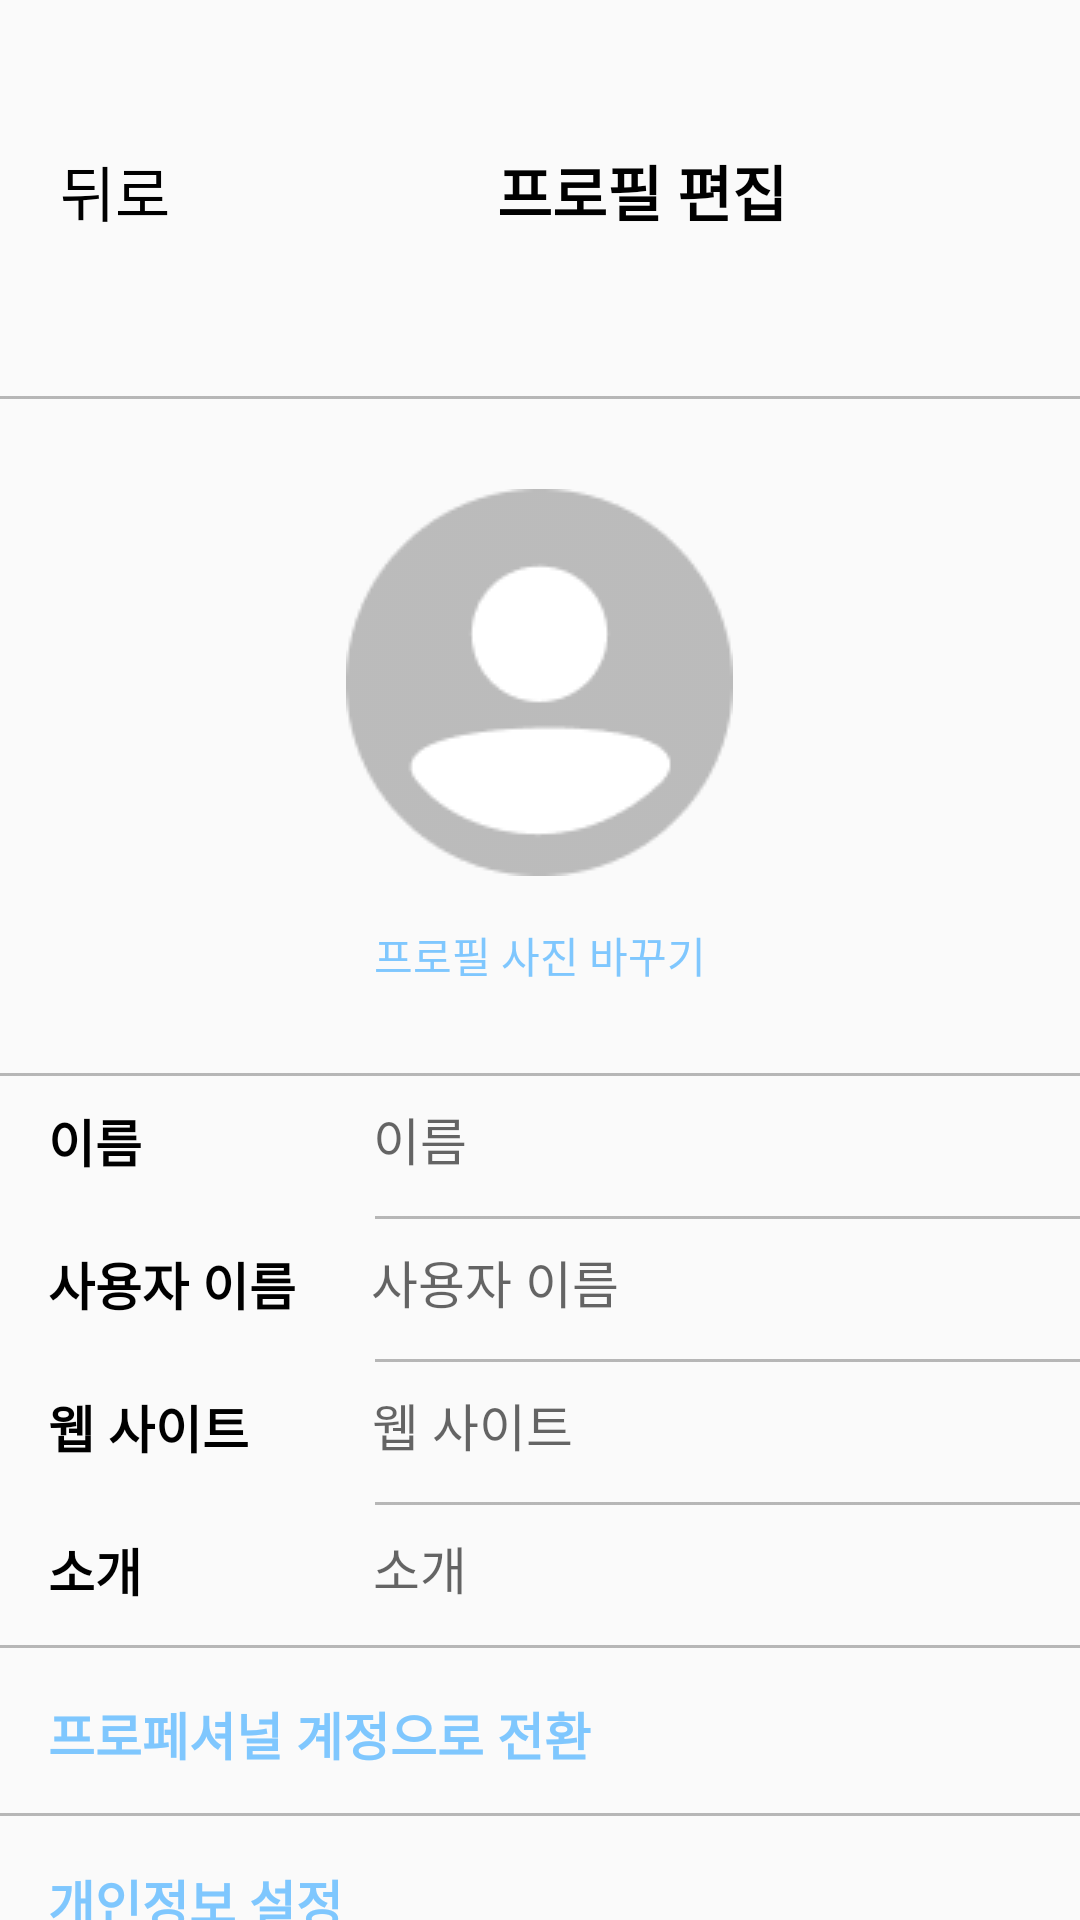

Layout XML and referenced resources for this Android screen:
<!-- AndroidManifest.xml: application theme Theme.AppCompat.DayNight.NoActionBar -->
<!-- res/layout/activity_profile_edit.xml -->
<?xml version="1.0" encoding="utf-8"?>
<RelativeLayout xmlns:android="http://schemas.android.com/apk/res/android"
    xmlns:app="http://schemas.android.com/apk/res-auto"
    xmlns:tools="http://schemas.android.com/tools"
    android:layout_width="match_parent"
    android:layout_height="match_parent"
    tools:context=".others.ProfileEditActivity">

    <LinearLayout
        android:layout_width="match_parent"
        android:layout_height="match_parent"
        android:orientation="vertical" >

        <LinearLayout
            android:layout_width="match_parent"
            android:layout_height="wrap_content"
            android:layout_marginTop="49dp"
            android:orientation="horizontal">

            <TextView
                android:id="@+id/profile_edit_backbtn"
                android:layout_width="wrap_content"
                android:layout_height="wrap_content"
                android:layout_marginStart="20dp"
                android:textSize="20sp"
                android:text="뒤로"
                android:textColor="@color/black" />

            <TextView
                android:layout_width="wrap_content"
                android:layout_height="wrap_content"
                android:layout_marginStart="109dp"
                android:textColor="@color/black"
                android:textStyle="bold"
                android:textSize="20sp"
                android:text="프로필 편집" />
            
            <TextView
                android:id="@+id/profile_edit_nextbtn"
                android:layout_width="wrap_content"
                android:layout_height="wrap_content"
                android:layout_marginStart="104dp"
                android:textColor="@color/sky"
                android:textStyle="bold"
                android:textSize="20sp"
                android:text="다음" />

        </LinearLayout>

        <ImageView
            android:layout_width="match_parent"
            android:layout_height="wrap_content"
            android:src="@drawable/linegray"
            android:layout_marginTop="25dp" />

        <ImageView
            android:id="@+id/profile_edit_profile"
            android:layout_width="129dp"
            android:layout_height="129dp"
            android:src="@drawable/profile"
            android:layout_gravity="center_horizontal"
            android:layout_marginTop="30dp" />

        <TextView
            android:id="@+id/profile_edit_profileedit"
            android:layout_width="wrap_content"
            android:layout_height="wrap_content"
            android:layout_gravity="center_horizontal"
            android:layout_marginTop="16dp"
            android:textColor="@color/sky"
            android:textSize="14sp"
            android:text="프로필 사진 바꾸기" />

        <ImageView
            android:layout_width="match_parent"
            android:layout_height="wrap_content"
            android:layout_marginTop="29dp"
            android:src="@drawable/linegray" />

        <LinearLayout
            android:layout_width="match_parent"
            android:layout_height="46.5dp"
            android:orientation="horizontal">

            <TextView
                android:layout_width="wrap_content"
                android:layout_height="wrap_content"
                android:textStyle="bold"
                android:textColor="@color/black"
                android:layout_marginStart="16dp"
                android:textSize="17sp"
                android:text="이름" />
            
            <com.google.android.material.textfield.TextInputLayout
                android:layout_width="300dp"
                android:layout_height="wrap_content"
                android:layout_marginStart="77dp">

                <com.google.android.material.textfield.TextInputEditText
                    android:id="@+id/profile_edit_name"
                    android:layout_width="match_parent"
                    android:layout_height="match_parent"
                    android:background="@color/stream_ui_literal_transparent"
                    android:textSize="17sp"
                    android:hint="이름" />

            </com.google.android.material.textfield.TextInputLayout>

        </LinearLayout>

        <ImageView
            android:layout_width="305dp"
            android:layout_height="wrap_content"
            android:layout_marginStart="125dp"
            android:src="@drawable/linegray" />

        <LinearLayout
            android:layout_width="match_parent"
            android:layout_height="46.5dp"
            android:orientation="horizontal" >

            <TextView
                android:layout_width="wrap_content"
                android:layout_height="wrap_content"
                android:layout_marginStart="16dp"
                android:textStyle="bold"
                android:textSize="17sp"
                android:textColor="@color/black"
                android:text="사용자 이름" />

            <com.google.android.material.textfield.TextInputLayout
                android:layout_width="300dp"
                android:layout_height="wrap_content"
                android:layout_marginStart="25dp">

                <com.google.android.material.textfield.TextInputEditText
                    android:id="@+id/profile_edit_aka"
                    android:layout_width="match_parent"
                    android:layout_height="match_parent"
                    android:background="@color/stream_ui_literal_transparent"
                    android:textSize="17sp"
                    android:hint="사용자 이름" />

            </com.google.android.material.textfield.TextInputLayout>

        </LinearLayout>

        <ImageView
            android:layout_width="305dp"
            android:layout_height="wrap_content"
            android:layout_marginStart="125dp"
            android:src="@drawable/linegray" />

        <LinearLayout
            android:layout_width="match_parent"
            android:layout_height="46.5dp"
            android:orientation="horizontal">

            <TextView
                android:layout_width="wrap_content"
                android:layout_height="wrap_content"
                android:layout_marginStart="16dp"
                android:textStyle="bold"
                android:textSize="17sp"
                android:textColor="@color/black"
                android:text="웹 사이트" />

            <com.google.android.material.textfield.TextInputLayout
                android:layout_width="300dp"
                android:layout_height="wrap_content"
                android:layout_marginStart="41dp">

                <com.google.android.material.textfield.TextInputEditText
                    android:id="@+id/profile_edit_web"
                    android:layout_width="match_parent"
                    android:layout_height="match_parent"
                    android:background="@color/stream_ui_literal_transparent"
                    android:textSize="17sp"
                    android:hint="웹 사이트" />

            </com.google.android.material.textfield.TextInputLayout>

        </LinearLayout>

        <ImageView
            android:layout_width="305dp"
            android:layout_height="wrap_content"
            android:layout_marginStart="125dp"
            android:src="@drawable/linegray" />

        <LinearLayout
            android:layout_width="match_parent"
            android:layout_height="46.5dp"
            android:orientation="horizontal">

            <TextView
                android:layout_width="wrap_content"
                android:layout_height="wrap_content"
                android:layout_marginStart="16dp"
                android:textStyle="bold"
                android:textSize="17sp"
                android:textColor="@color/black"
                android:text="소개" />

            <com.google.android.material.textfield.TextInputLayout
                android:layout_width="300dp"
                android:layout_height="wrap_content"
                android:layout_marginStart="77dp">

                <com.google.android.material.textfield.TextInputEditText
                    android:id="@+id/profile_edit_myself"
                    android:layout_width="match_parent"
                    android:layout_height="match_parent"
                    android:background="@color/stream_ui_literal_transparent"
                    android:textSize="17sp"
                    android:hint="소개" />

            </com.google.android.material.textfield.TextInputLayout>

        </LinearLayout>

        <ImageView
            android:layout_width="match_parent"
            android:layout_height="wrap_content"
            android:src="@drawable/linegray" />

        <TextView
            android:id="@+id/profile_edit_changeID"
            android:layout_width="wrap_content"
            android:layout_height="wrap_content"
            android:layout_marginTop="16dp"
            android:layout_marginStart="16dp"
            android:textStyle="bold"
            android:textColor="@color/sky"
            android:textSize="17sp"
            android:text="프로페셔널 계정으로 전환" />

        <ImageView
            android:layout_width="match_parent"
            android:layout_height="wrap_content"
            android:layout_marginTop="14dp"
            android:src="@drawable/linegray" />

        <TextView
            android:id="@+id/profile_edit_editme"
            android:layout_width="wrap_content"
            android:layout_height="wrap_content"
            android:layout_marginTop="16dp"
            android:layout_marginStart="16dp"
            android:textStyle="bold"
            android:textColor="@color/sky"
            android:textSize="17sp"
            android:text="개인정보 설정" />

    </LinearLayout>

</RelativeLayout>
<!-- resources referenced by this layout -->
<resources>
  <color name="black">#FF000000</color>
  <color name="sky">#7FC7FE</color>
  <!-- drawable linegray: png bitmap (drawable, 135 bytes) -->
  <!-- drawable profile: png bitmap (drawable, 3367 bytes) -->
</resources>
